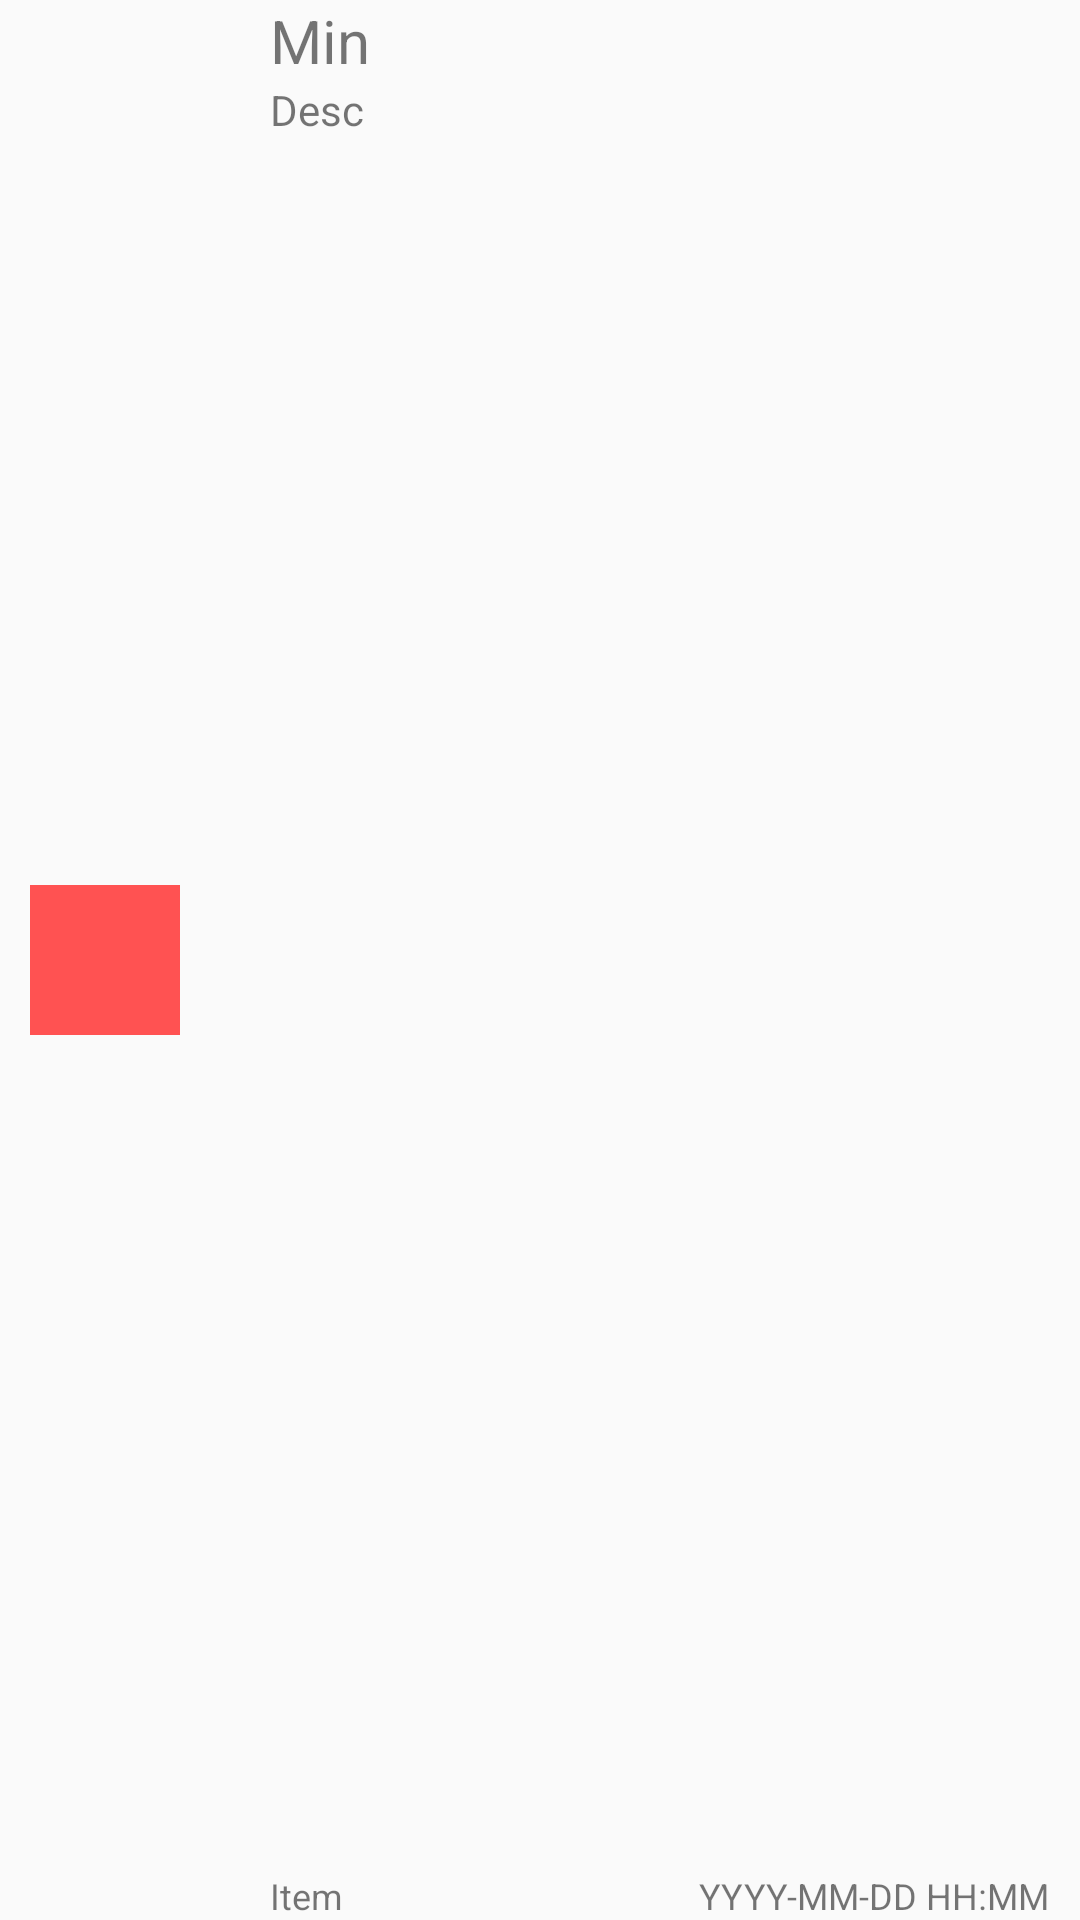

Reconstruct the res/layout file that produces this screen, plus the resources it refers to.
<!-- AndroidManifest.xml: application theme AppTheme -->
<!-- res/layout/activity_info.xml -->
<?xml version="1.0" encoding="utf-8"?>
<LinearLayout xmlns:android="http://schemas.android.com/apk/res/android"
    xmlns:app="http://schemas.android.com/apk/res-auto"
    android:layout_width="match_parent"
    android:layout_height="70dp"
    android:layout_marginLeft="10dp"
    android:layout_marginRight="10dp"
    android:orientation="horizontal">

    <ImageView
        android:id="@+id/imageview_activity_item"
        android:layout_width="50dp"
        android:layout_height="50dp"
        android:layout_gravity="center"
        android:layout_marginLeft="10dp"
        android:layout_marginRight="10dp"
        android:background="@color/colorAccent" />

    <View
        android:layout_width="10dp"
        android:layout_height="0dp" />

    <LinearLayout
        android:layout_width="match_parent"
        android:layout_height="match_parent"
        android:layout_gravity="center"
        android:layout_marginLeft="10dp"
        android:layout_marginRight="10dp"
        android:orientation="vertical">


            <TextView
                android:id="@+id/textview_activity_min"
                android:layout_width="wrap_content"
                android:layout_height="wrap_content"
                android:text="Min"
                android:textSize="20sp" />

            <TextView
                android:id="@+id/textview_activity_desc"
                android:layout_width="wrap_content"
                android:layout_height="wrap_content"
                android:text="Desc" />

        <View
            android:layout_width="0dp"
            android:layout_height="0dp"
            android:layout_weight="1" />

        <LinearLayout
            android:layout_width="match_parent"
            android:layout_height="wrap_content"
            android:orientation="horizontal">

            <TextView
                android:id="@+id/textview_activity_item"
                android:layout_width="wrap_content"
                android:layout_height="wrap_content"
                android:text="Item"
                android:textSize="12sp" />

            <View
                android:layout_width="0dp"
                android:layout_height="0dp"
                android:layout_weight="1" />

            <TextView
                android:id="@+id/textview_activity_date"
                android:layout_width="wrap_content"
                android:layout_height="wrap_content"
                android:text="YYYY-MM-DD HH:MM"
                android:textSize="12sp" />
        </LinearLayout>


    </LinearLayout>


</LinearLayout>
<!-- resources referenced by this layout -->
<resources>
  <color name="colorAccent">#ff5252</color>
  <style name="AppTheme" parent="Theme.AppCompat.Light.NoActionBar">
          
          <item name="colorPrimary">@color/colorPrimary</item>
          <item name="colorPrimaryDark">@color/colorPrimaryDark</item>
          <item name="colorAccent">@color/colorAccent</item>
      </style>
  <color name="colorPrimary">#9e9e9e</color>
  <color name="colorPrimaryDark">#616161</color>
</resources>
